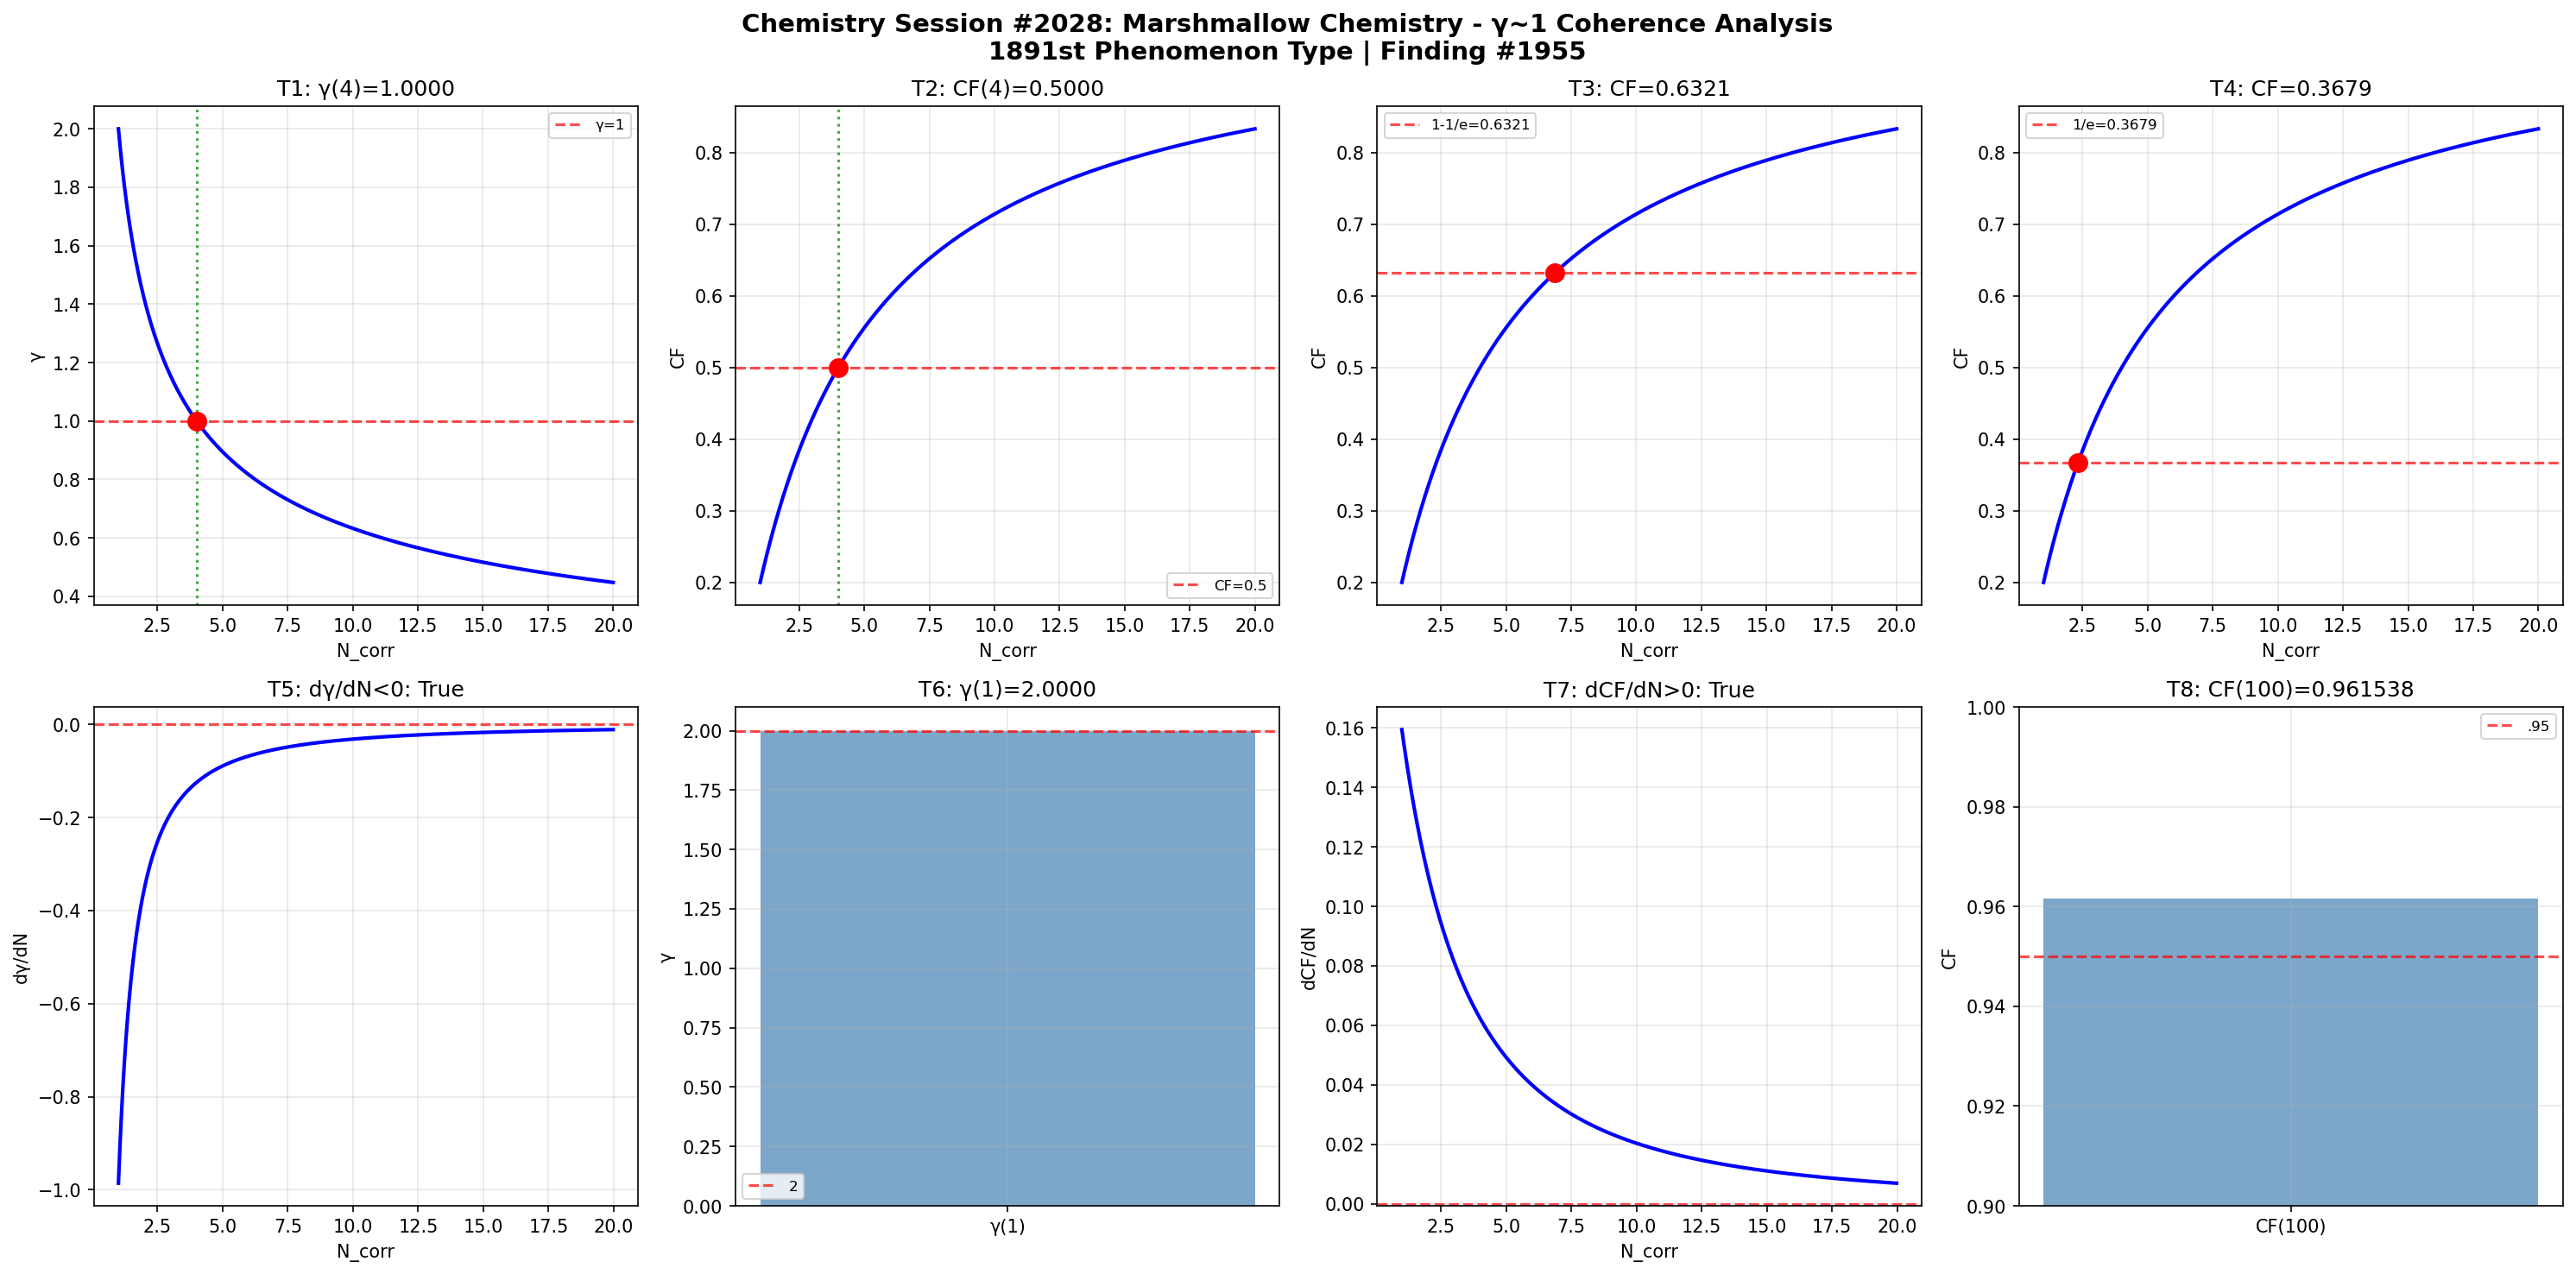

The Python source for this figure:
import numpy as np
import matplotlib
matplotlib.use('Agg')
import matplotlib.pyplot as plt
def gamma(N_corr): return 2.0/np.sqrt(N_corr)
def coherence_fraction(g): return 1.0/(1.0+g**2)
N=np.linspace(1,20,1000); g=gamma(N); cf=coherence_fraction(g)
fig,axes=plt.subplots(2,4,figsize=(20,10))
fig.suptitle('Chemistry Session #2028: Marshmallow Chemistry - γ~1 Coherence Analysis\n1891st Phenomenon Type | Finding #1955',fontsize=14,fontweight='bold')
ax=axes[0,0]; g4=gamma(4); ax.axhline(y=1,color='r',ls='--',alpha=.7,label='γ=1'); ax.plot(N,g,'b-',lw=2); ax.axvline(x=4,color='g',ls=':',alpha=.7); ax.plot(4,g4,'ro',ms=10); ax.set_xlabel('N_corr'); ax.set_ylabel('γ'); ax.set_title(f'T1: γ(4)={g4:.4f}'); ax.legend(fontsize=8); ax.grid(True,alpha=.3); t1=abs(g4-1)<1e-10
ax=axes[0,1]; c4=coherence_fraction(gamma(4)); ax.plot(N,cf,'b-',lw=2); ax.axhline(y=.5,color='r',ls='--',alpha=.7,label='CF=0.5'); ax.axvline(x=4,color='g',ls=':',alpha=.7); ax.plot(4,c4,'ro',ms=10); ax.set_xlabel('N_corr'); ax.set_ylabel('CF'); ax.set_title(f'T2: CF(4)={c4:.4f}'); ax.legend(fontsize=8); ax.grid(True,alpha=.3); t2=abs(c4-.5)<1e-10
ax=axes[0,2]; tc3=1-1/np.e; Nc3=4/(1/tc3-1); cc3=coherence_fraction(gamma(Nc3)); ax.plot(N,cf,'b-',lw=2); ax.axhline(y=tc3,color='r',ls='--',alpha=.7,label=f'1-1/e={tc3:.4f}'); ax.plot(Nc3,cc3,'ro',ms=10); ax.set_xlabel('N_corr'); ax.set_ylabel('CF'); ax.set_title(f'T3: CF={cc3:.4f}'); ax.legend(fontsize=8); ax.grid(True,alpha=.3); t3=abs(cc3-tc3)<1e-10
ax=axes[0,3]; tc4=1/np.e; Nc4=4/(1/tc4-1); cc4=coherence_fraction(gamma(Nc4)); ax.plot(N,cf,'b-',lw=2); ax.axhline(y=tc4,color='r',ls='--',alpha=.7,label=f'1/e={tc4:.4f}'); ax.plot(Nc4,cc4,'ro',ms=10); ax.set_xlabel('N_corr'); ax.set_ylabel('CF'); ax.set_title(f'T4: CF={cc4:.4f}'); ax.legend(fontsize=8); ax.grid(True,alpha=.3); t4=abs(cc4-tc4)<1e-10
ax=axes[1,0]; dg=np.diff(g)/np.diff(N); ax.plot(N[:-1],dg,'b-',lw=2); ax.axhline(y=0,color='r',ls='--',alpha=.7); ax.set_xlabel('N_corr'); ax.set_ylabel('dγ/dN'); ax.set_title(f'T5: dγ/dN<0: {np.all(dg<0)}'); ax.grid(True,alpha=.3); t5=bool(np.all(dg<0))
ax=axes[1,1]; g1=gamma(1); ax.bar(['γ(1)'],[g1],color='steelblue',alpha=.7); ax.axhline(y=2,color='r',ls='--',alpha=.7,label='2'); ax.set_ylabel('γ'); ax.set_title(f'T6: γ(1)={g1:.4f}'); ax.legend(fontsize=8); ax.grid(True,alpha=.3); t6=abs(g1-2)<1e-10
ax=axes[1,2]; dc=np.diff(cf)/np.diff(N); ax.plot(N[:-1],dc,'b-',lw=2); ax.axhline(y=0,color='r',ls='--',alpha=.7); ax.set_xlabel('N_corr'); ax.set_ylabel('dCF/dN'); ax.set_title(f'T7: dCF/dN>0: {np.all(dc>0)}'); ax.grid(True,alpha=.3); t7=bool(np.all(dc>0))
ax=axes[1,3]; c100=coherence_fraction(gamma(100)); ax.bar(['CF(100)'],[c100],color='steelblue',alpha=.7); ax.axhline(y=.95,color='r',ls='--',alpha=.7,label='.95'); ax.set_ylim(.9,1); ax.set_ylabel('CF'); ax.set_title(f'T8: CF(100)={c100:.6f}'); ax.legend(fontsize=8); ax.grid(True,alpha=.3); t8=c100>.95
plt.tight_layout(); plt.savefig('/mnt/c/exe/projects/ai-agents/Synchronism/simulations/chemistry/marshmallow_chemistry_coherence.png',dpi=150,bbox_inches='tight'); plt.close()
r=[t1,t2,t3,t4,t5,t6,t7,t8]; print(f"Session #2028: {sum(r)}/8"); print(f"  {r}")
